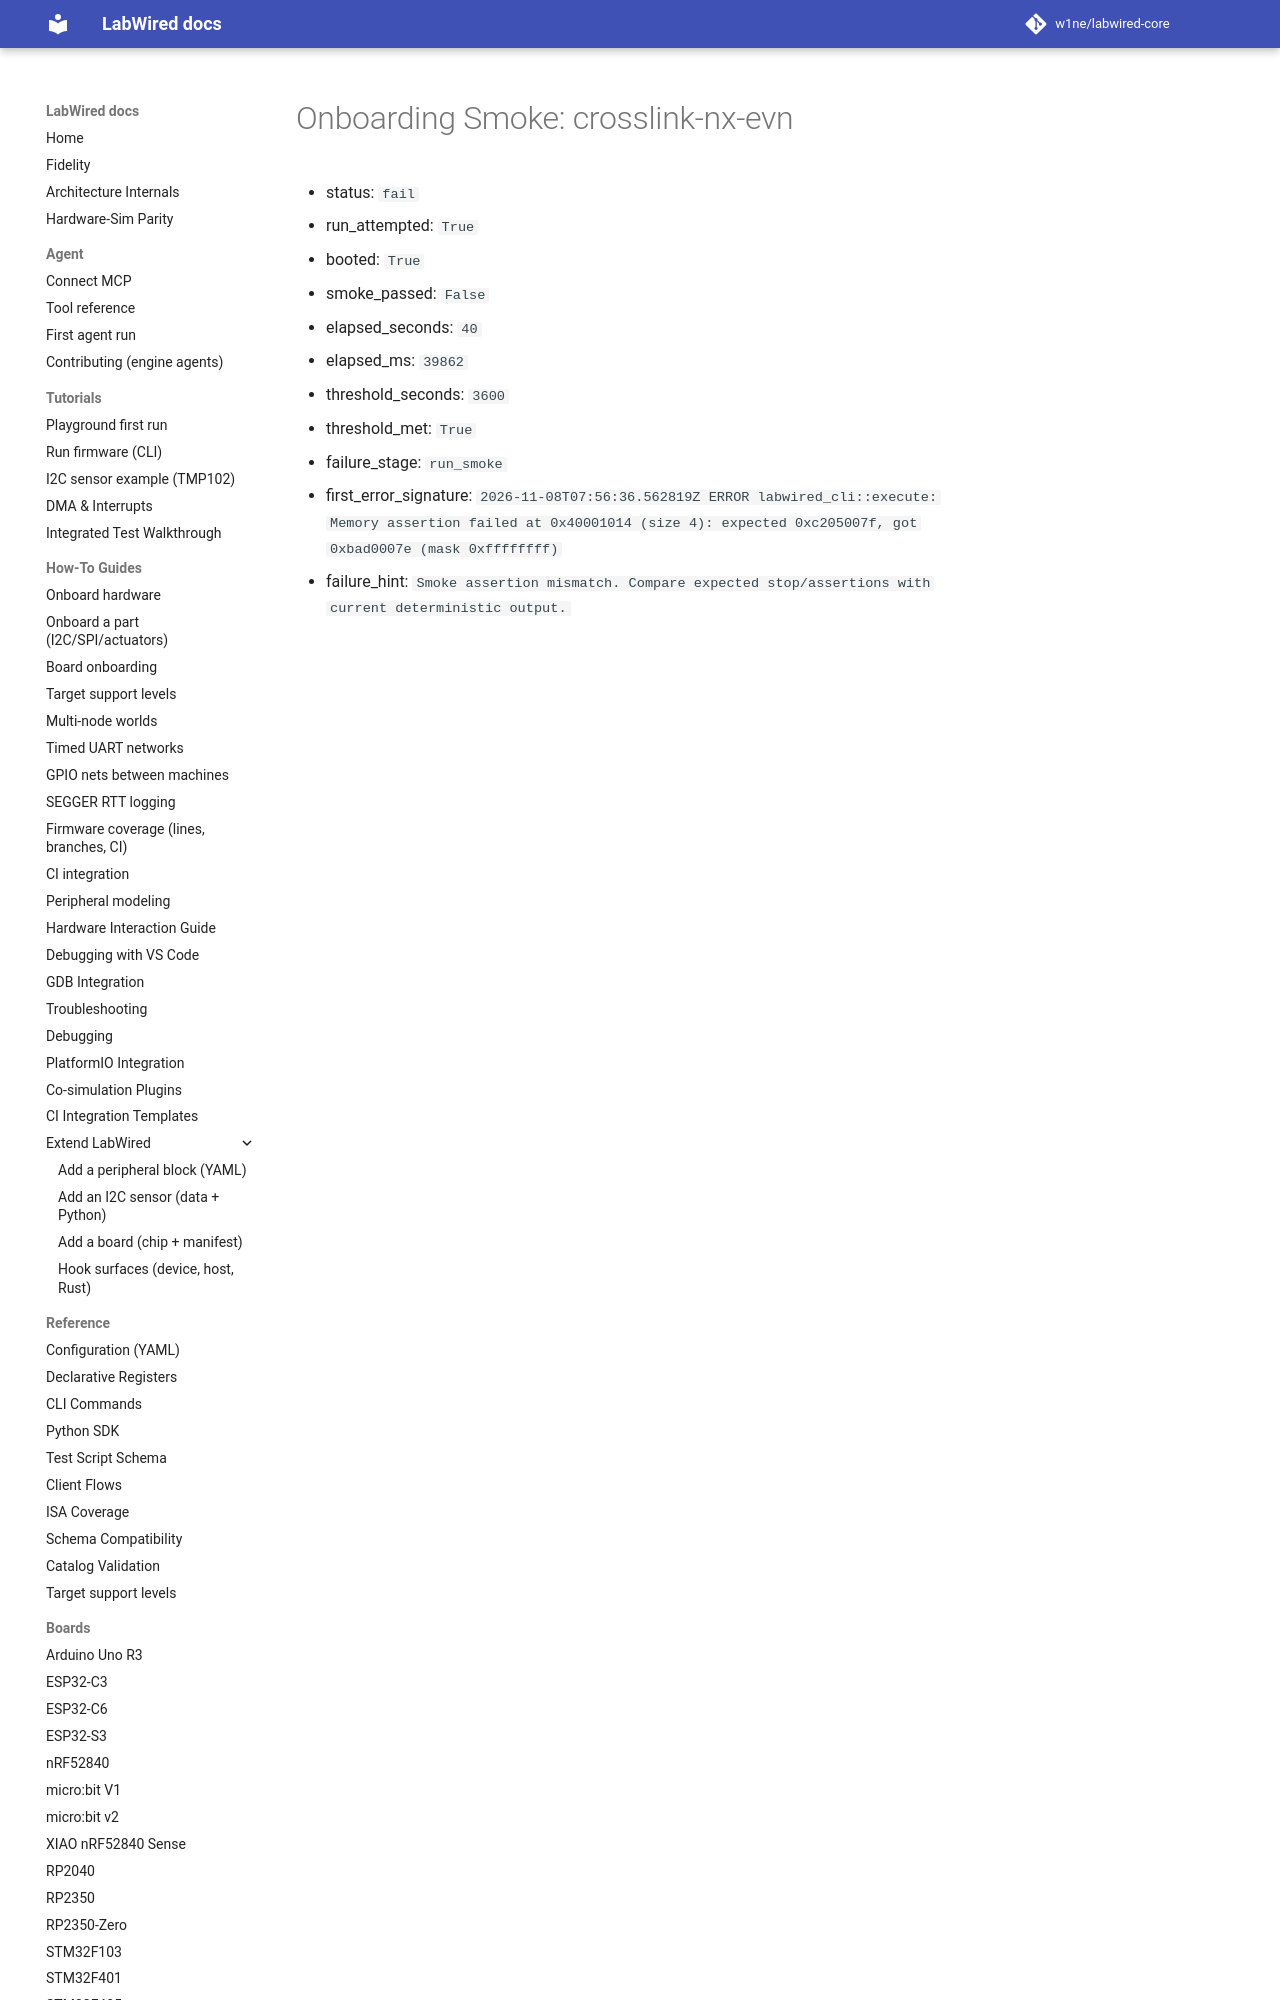

repository: CrispStrobe/labwired-core · page: coverage/renode-onboarding/attempt-history/crosslink-nx-evn/2026-11-08-litex-uart-idle-check-failure/onboarding-summary/index.html · generator: mkdocs

# Onboarding Smoke: crosslink-nx-evn

- status: `fail`
- run_attempted: `True`
- booted: `True`
- smoke_passed: `False`
- elapsed_seconds: `40`
- elapsed_ms: `39862`
- threshold_seconds: `3600`
- threshold_met: `True`
- failure_stage: `run_smok
